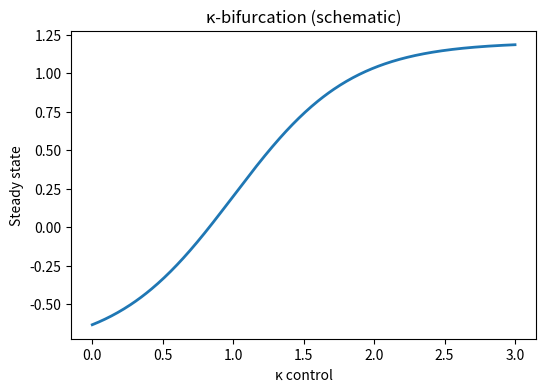

The script that saved this image:
#!/usr/bin/env python3
# -*- coding: utf-8 -*-
"""
κ-bifurcation diagram (schematic). Headless-safe.
"""
from pathlib import Path
import numpy as np
import matplotlib.pyplot as plt

def main():
    outdir = Path("figs"); outdir.mkdir(parents=True, exist_ok=True)
    k = np.linspace(0, 3, 400)
    stable = np.tanh(1.2*(k-1)) + 0.2
    fig, ax = plt.subplots(figsize=(6,4))
    ax.plot(k, stable, lw=2)
    ax.set_xlabel("κ control"); ax.set_ylabel("Steady state")
    ax.set_title("κ-bifurcation (schematic)")
    for ext in ("png","pdf"):
        fig.savefig(outdir / f"Fig_kappa_bifurcation.{ext}", bbox_inches="tight", dpi=300)
    plt.close(fig)

if __name__ == "__main__":
    main()
